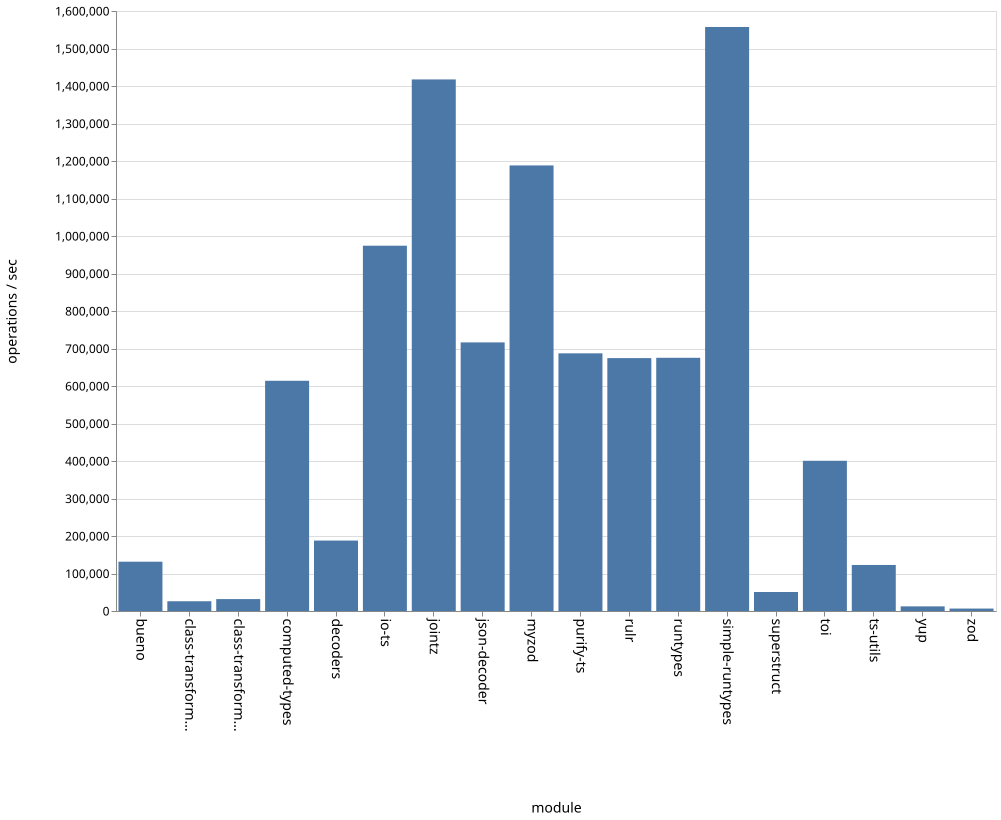

The data file committed next to this chart (first rows):
name, ops
bueno, 131473
class-transformer-validator-async, 26034
class-transformer-validator-sync, 31775
computed-types, 613921
decoders, 187818
io-ts, 974126
jointz, 1417508
json-decoder, 716284
myzod, 1188189
purify-ts, 687087
rulr, 674388
runtypes, 675225
simple-runtypes, 1557388
superstruct, 50668
toi, 400585
ts-utils, 122749
yup, 12359
zod, 6498
